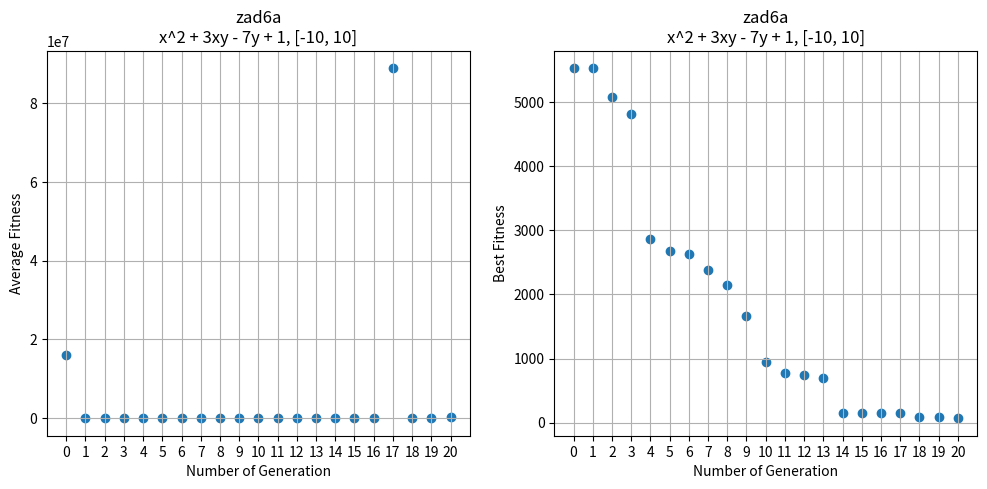

Write the Python code that produced this figure. (Note: this script raises an exception after producing the figure.)
import matplotlib.pyplot as plt

TASK = "zad" + "6a"
N_GEN = 20
FROM = -10
TO = 10
FUNC_STR = "x^2 + 3xy - 7y + 1"
TITLE = TASK + "\n" + f"{FUNC_STR}, [{FROM}, {TO}]"
X1 = range(0, N_GEN + 1)
AVG_FIT = [15941570, 33153.035, 12800.407, 18264.17, 12843.575, 15596.292, 14360.267, 16812.793, 27256.967, 22602.111,
           18426.78, 59926.547, 32906.5, 139709.64, 22485.094, 16779.39, 85429.47, 88821090, 103164.93, 24517.857, 222395.38]
BEST_FIT = [5531.785, 5531.785, 5079.2656, 4823.933, 2858.6455, 2670.7493, 2631.52, 2387.358, 2146.9404, 1659.5497,
            948.0819, 779.6064, 739.3887, 701.1524, 144.75279, 144.75279, 144.75279, 142.12466, 84.67394, 80.40396, 67.870544]


def main():
    fig, (ax1, ax2) = plt.subplots(1, 2)
    fig.set_size_inches(12, 5)
    ax1.set_title(TITLE)
    ax2.set_title(TITLE)
    ax1.scatter(X1, AVG_FIT)
    ax2.scatter(X1, BEST_FIT)
    ax1.grid(), ax2.grid()
    ax1.set_xticks(range(N_GEN + 1))
    ax2.set_xticks(range(N_GEN + 1))
    ax1.set_xlabel('Number of Generation')
    ax2.set_xlabel('Number of Generation')
    ax1.set_ylabel("Average Fitness")
    ax2.set_ylabel("Best Fitness")
    plt.savefig(f"charts/{TASK}-data.png")


if __name__ == "__main__":
    main()
